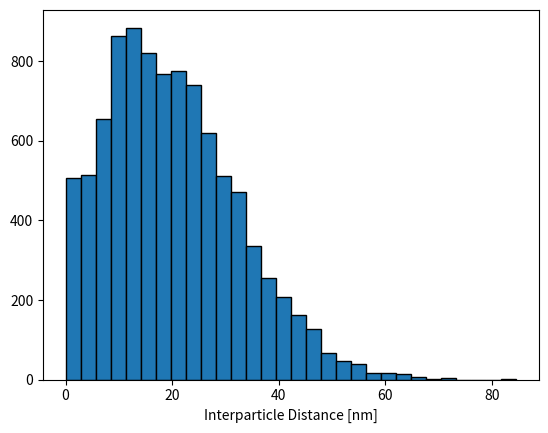

The matplotlib source for this figure: (Note: this script raises an exception after producing the figure.)
import matplotlib.pyplot as plt
import numpy as np
import math

def BoundaryFilter(Positions, Gridsize, Boundary):
    """ This function returns two lists of x-y particle coordinates for
    particles that were more than the Boundary value (in nanometers, Bvalue
    defined below converts to Ångstrøm) from the edge of the grid. The
    "Positions" parameter is a 2D array of x-y particle positions and the
    gridsize is the sidelength of the simulation grid."""

    """Creating empty lists for appending later"""
    dim1 =[]
    dim2 =[]
    """Converting the desired boundary value from nanometers to Ångstrøm"""
    Bvalue = Boundary*10

    """Loop through each position and determine if it is filtered or not."""
    for i, a in enumerate(Positions[0]):
        if Positions[0][i]>Bvalue and Positions[0][i]<Gridsize-Bvalue and \
         Positions[1][i]>Bvalue and Positions[1][i]<Gridsize-Bvalue:
            dim1.append(Positions[0][i])
            dim2.append(Positions[1][i])
    """Returns the two lists of filtered coordinates."""
    return (dim1, dim2)

def FindDistances(FiltDim1, FiltDim2, Unfiltered, Npar):
    """Get the length of X, corresponding to the number of filtered particles
    and create two 2D arrays filled with zeros for distances in the x and
    y direction."""
    D=len(FiltDim1)
    Distance1 = np.zeros((D,Npar))
    Distance2 = np.zeros((D,Npar))

    """Find distances in the x-direction from each filtered particle to all
    other particles (also the unfiltered particles, otherwise the boundary
    effect is not avoided)."""
    for i, pos1 in enumerate(FiltDim1):
        for d ,pos2 in enumerate(Unfiltered[0]):
            Distance1[i][d]=(pos1-pos2)

    for i, pos1 in enumerate(FiltDim2):
        for d ,pos2 in enumerate(Unfiltered[1]):
            Distance2[i][d]=(pos1-pos2)

    """Creates a single 2D array where pythagoras is used to calculate the
    actual interparticle distances from the distances in the x and
    y directions."""
    Distance = np.sqrt(Distance1**2+Distance2**2)
    return Distance

def SimGrid(NumPar, ParSize, SimCoverage):
    TotalApar = math.pi*(ParSize/2)**2*NumPar
    Area = TotalApar/(SimCoverage/100)
    Asize = np.sqrt(Area)
    Gridsize = round(Asize)*10
    return Gridsize



"""Projected coverage in % monolayer."""
coverage = 0.5
""" Particle diameter in nm. """
Psize = 3.8
"""Number of particles to include in the simulation."""
N=2000

"""Calculation of the simulation area from the desired coverage and area
 per particle."""
#Apar = math.pi * (Psize/2)**2
#TotalApar= Apar*N
#A = TotalApar/(coverage/100)

"""The grid size is set in units of an Å to increase the accuracy of the
 simulation."""
#Asize = np.sqrt(A)
#Gsize = round(Asize) *10
Gsize = SimGrid(N, Psize, coverage)
""" Creates a loop around the simulation that allows for multiple simulations of 2000 particles"""
AvgDists=[]
StdDevs=[]
TotalSmallDists=[]
for i in range(5):

    """A 2D array of random x-y coordinates for N particles is generated."""
    Positions = np.random.rand(2,N)*Gsize

    """The positions are filtered to avoid boundary effects. Any positions that lie
    more than 30 nm (300 Å) from the edge of the simulated area are saved into the
    X-Y lists. These positions are the ones that will be used to find the mean
    interparticle distance."""
    (X,Y) = BoundaryFilter(Positions, Gsize, 30)

    """Finds the distances between the particles and returns them in a 2D array."""
    Distances = FindDistances(X, Y, Positions, N)





    """Runs through each row in Distances and finds the smallest nonzero distance.
    Each row contains the distances from one particle to all others. Thus it finds
    the smallest interparticle distance for all particles."""
    SmallDist = []
    for i, a in enumerate(Distances):
        SmallDist.append(np.min(a[np.nonzero(a)]))

    """Convert distances back to nanometers."""
    SmallDist[:] = [x/10 for x in SmallDist]

    """Find the edge to edge interparticle distance instead of center to center."""
    SmallDist[:] = [x-Psize for x in SmallDist]

    """Copy the absolute distances before removing negatives. Not used for anything
    currently, but can be interesting for other purposes."""
    SmallDistNeg=SmallDist

    """Convert to numpy array and set all distances smaller than 0 to 0 since for
    the current purpose any particle overlapping is the same."""
    SmallDist = np.array(SmallDist)
    SmallDist[SmallDist < 0] = 0

    """Find the mean interparticle distance and the standard deviation.
    Print them out in the terminal."""
    AverageInterparticleDistance = np.mean(SmallDist)
    Std = np.std(SmallDist)
    print(AverageInterparticleDistance, Std)

    AvgDists.append(AverageInterparticleDistance)
    StdDevs.append(Std)
    TotalSmallDists.append(SmallDist)



TotalSmallDistslist= [item for sublist in TotalSmallDists for item in sublist]

MeanIPD= np.mean(AvgDists)
IPDStdDev= np.std(AvgDists)
MeanDistStdDev= np.mean(StdDevs)
TotalNpar=len(TotalSmallDistslist)

print('Number of Particles included:', TotalNpar)
print( 'The mean interparticle distance is', MeanIPD, \
'nm. With a standard deviation of', IPDStdDev,'nm.')
print(' The distribution has a standard deviation of', MeanDistStdDev, 'nm.')

"""Creates a histogram of the interparticle distance distribution.
Note that the bar at 0 may be very large at higher coverages since all negative
interparticle distances are set to 0."""
plt.hist(TotalSmallDistslist,30, edgecolor = 'black')
#plt.xlim(0,50)
#plt.ylim(0,160)
plt.xlabel('Interparticle Distance [nm]', Fontsize = 18)
plt.ylabel('Counts', Fontsize = 18)
plt.tick_params(labelsize=14)
plt.tight_layout()


"""Saves the figure with the given name so it can be used elsewhere."""
plt.savefig('sim7nm.png', dpi= 1200, format = 'png')
plt.show()


"""Gives the possibility to plot the particle positions so that one can see
them."""
#plt.figure()
#plt.scatter(Positions[0], Positions[1])
#plt.show()
